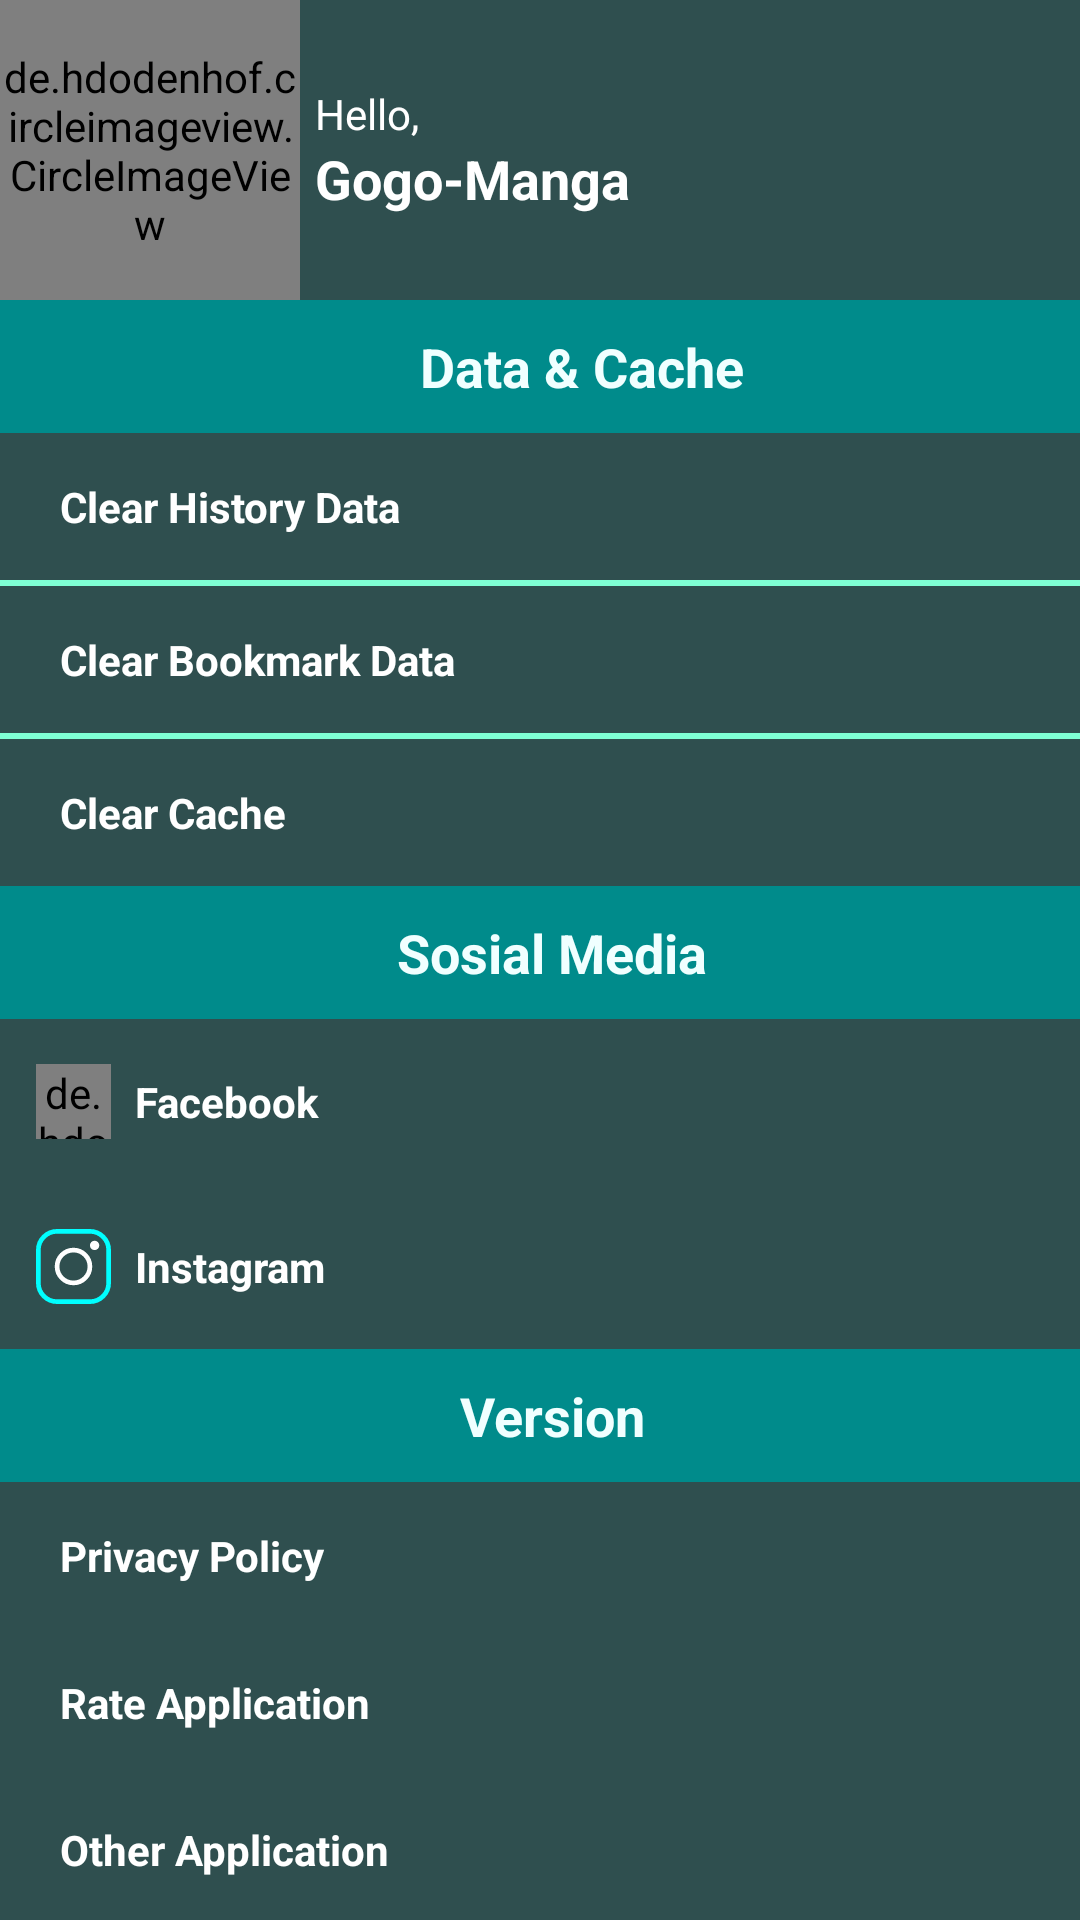

Layout XML and referenced resources for this Android screen:
<!-- AndroidManifest.xml: application theme AppTheme -->
<!-- res/layout/fragment_blank4.xml -->
<?xml version="1.0" encoding="utf-8"?>
<androidx.core.widget.NestedScrollView
    xmlns:android="http://schemas.android.com/apk/res/android"
    xmlns:tools="http://schemas.android.com/tools"
    android:layout_width="match_parent"
    android:layout_height="match_parent"
    android:background="@color/dark_slate_gray"
    tools:context=".Fragment.BlankFragment4"
    xmlns:app="http://schemas.android.com/apk/res-auto">

    <androidx.appcompat.widget.LinearLayoutCompat
        android:orientation="vertical"
        android:layout_width="match_parent"
        android:layout_height="wrap_content">

        <androidx.appcompat.widget.LinearLayoutCompat
            android:layout_width="match_parent"
            android:layout_height="wrap_content">
            <de.hdodenhof.circleimageview.CircleImageView
                android:scaleType="centerCrop"
                android:src="@drawable/logo"
                android:layout_width="100dp"
                android:layout_height="100dp"/>
            <androidx.appcompat.widget.LinearLayoutCompat
                android:layout_gravity="center_vertical"
                android:orientation="vertical"
                android:layout_marginLeft="5dp"
                android:layout_width="match_parent"
                android:layout_height="wrap_content">
                <TextView
                    android:textColor="@color/white"
                    android:text="Hello,"
                    android:layout_width="match_parent"
                    android:layout_height="wrap_content"/>
                <TextView
                    android:id="@+id/text_name"
                    android:textSize="18dp"
                    android:textStyle="bold"
                    android:layout_gravity="center_vertical"
                    android:textColor="@color/white"
                    android:text="@string/app_name"
                    android:layout_width="match_parent"
                    android:layout_height="wrap_content"/>
            </androidx.appcompat.widget.LinearLayoutCompat>
        </androidx.appcompat.widget.LinearLayoutCompat>

        <TextView
            android:textSize="18dp"
            android:textStyle="bold"
            android:paddingLeft="140dp"
            android:paddingBottom="10dp"
            android:paddingTop="10dp"
            android:background="@color/dark_cyan"
            android:textColor="@color/azure"
            android:text="Data &amp; Cache"
            android:layout_width="match_parent"
            android:layout_height="wrap_content"/>

        <TextView
            android:id="@+id/clear_history"
            android:paddingLeft="20dp"
            android:paddingBottom="15dp"
            android:paddingTop="15dp"
            android:textStyle="bold"
            android:layout_gravity="center_vertical"
            android:textColor="@color/white"
            android:text="Clear History Data"
            android:layout_width="match_parent"
            android:layout_height="wrap_content"/>

        <View
            android:background="@color/aquamarine"
            android:layout_width="match_parent"
            android:layout_height="2dp"/>


        <TextView
            android:id="@+id/clear_bookmark"
            android:paddingLeft="20dp"
            android:paddingBottom="15dp"
            android:paddingTop="15dp"
            android:textStyle="bold"
            android:layout_gravity="center_vertical"
            android:textColor="@color/white"
            android:text="Clear Bookmark Data"
            android:layout_width="match_parent"
            android:layout_height="wrap_content"/>

        <View
            android:background="@color/aquamarine"
            android:layout_width="match_parent"
            android:layout_height="2dp"/>

        <TextView
            android:id="@+id/clear_cache"
            android:paddingLeft="20dp"
            android:paddingBottom="15dp"
            android:paddingTop="15dp"
            android:textStyle="bold"
            android:layout_gravity="center_vertical"
            android:textColor="@color/white"
            android:text="Clear Cache"
            android:layout_width="match_parent"
            android:layout_height="wrap_content"/>

        <TextView
            android:textSize="18dp"
            android:textStyle="bold"
            android:paddingLeft="8dp"
            android:paddingBottom="10dp"
            android:paddingTop="10dp"
            android:background="@color/dark_cyan"
            android:textColor="@color/azure"
            android:text="Sosial Media"
            android:textAlignment="center"
            android:layout_width="match_parent"
            android:layout_height="wrap_content"/>

        <LinearLayout
            android:id="@+id/facebook"
            android:paddingLeft="12dp"
            android:paddingBottom="15dp"
            android:paddingTop="15dp"
            android:layout_width="match_parent"
            android:layout_height="wrap_content">

            <de.hdodenhof.circleimageview.CircleImageView
                app:civ_border_color="@color/aqua"
                app:civ_border_width="1dp"
                android:src="@drawable/ic_facebook"
                android:layout_width="25dp"
                android:layout_height="25dp"/>

            <TextView
                android:layout_gravity="center_vertical"
                android:layout_marginLeft="8dp"
                android:textStyle="bold"
                android:textColor="@color/white"
                android:text="Facebook"
                android:layout_width="match_parent"
                android:layout_height="wrap_content"/>

        </LinearLayout>


        <LinearLayout
            android:id="@+id/instagram"
            android:paddingLeft="12dp"
            android:paddingBottom="15dp"
            android:paddingTop="15dp"
            android:layout_width="match_parent"
            android:layout_height="wrap_content">

            <ImageView
                app:civ_border_color="@color/black"
                app:civ_border_width="1dp"
                android:src="@drawable/instagram"
                android:layout_width="25dp"
                android:layout_height="25dp"/>
            <TextView
                android:layout_gravity="center_vertical"
                android:layout_marginLeft="8dp"
                android:textStyle="bold"
                android:textColor="@color/white"
                android:text="Instagram"
                android:layout_width="match_parent"
                android:layout_height="wrap_content"/>
        </LinearLayout>
        <TextView
            android:id="@+id/version_app"
            android:textSize="18dp"
            android:textStyle="bold"
            android:paddingLeft="8dp"
            android:paddingBottom="10dp"
            android:paddingTop="10dp"
            android:background="@color/dark_cyan"
            android:textColor="@color/azure"
            android:text="Version"
            android:textAlignment="center"
            android:layout_width="match_parent"
            android:layout_height="wrap_content"/>



        <TextView
            android:id="@+id/privacy_policy"
            android:paddingLeft="20dp"
            android:paddingBottom="15dp"
            android:paddingTop="15dp"
            android:textStyle="bold"
            android:layout_gravity="center_vertical"
            android:textColor="@color/white"
            android:text="Privacy Policy"
            android:layout_width="match_parent"
            android:layout_height="wrap_content"/>

        <TextView
            android:id="@+id/rate_app"
            android:paddingLeft="20dp"
            android:paddingBottom="15dp"
            android:paddingTop="15dp"
            android:textStyle="bold"
            android:layout_gravity="center_vertical"
            android:textColor="@color/white"
            android:text="Rate Application"
            android:layout_width="match_parent"
            android:layout_height="wrap_content"/>

        <TextView
            android:id="@+id/other_app"
            android:paddingLeft="20dp"
            android:paddingBottom="15dp"
            android:paddingTop="15dp"
            android:textStyle="bold"
            android:layout_gravity="center_vertical"
            android:textColor="@color/white"
            android:text="Other Application"
            android:layout_width="match_parent"
            android:layout_height="wrap_content"/>

        <RelativeLayout
            android:id="@+id/sign_out"
            android:layout_width="match_parent"
            android:layout_height="wrap_content">
            <TextView
                android:paddingLeft="20dp"
                android:paddingBottom="15dp"
                android:paddingTop="15dp"
                android:textStyle="bold"
                android:layout_gravity="center_vertical"
                android:textColor="@color/crimson"
                android:text="Sign Out"
                android:layout_width="match_parent"
                android:layout_height="wrap_content"/>

            <ImageView
                android:layout_marginRight="15dp"
                android:layout_centerVertical="true"
                android:layout_alignParentRight="true"
                android:src="@drawable/baseline_logout_24"
                android:layout_width="25dp"
                android:layout_height="25dp"/>

        </RelativeLayout>
    </androidx.appcompat.widget.LinearLayoutCompat>
</androidx.core.widget.NestedScrollView>
<!-- resources referenced by this layout -->
<resources>
  <color name="aqua">#00FFFF</color>
  <color name="aquamarine">#7FFFD4</color>
  <color name="azure">#F0FFFF</color>
  <color name="black">#000000</color>
  
  
  
          tools:override="true"&gt;#fff
  <color name="crimson">#DC143C</color>
  <color name="dark_cyan">#008B8B</color>
  <color name="dark_slate_gray">#2F4F4F</color>
  <color name="white">#FFFFFF</color>
  <!-- drawable baseline_logout_24 (drawable) -->
  <vector android:autoMirrored="true" android:height="24dp"
      android:tint="#EA0F0F" android:viewportHeight="24"
      android:viewportWidth="24" android:width="24dp" xmlns:android="http://schemas.android.com/apk/res/android">
      <path android:fillColor="@color/blanched_almond" android:pathData="M17,7l-1.41,1.41L18.17,11H8v2h10.17l-2.58,2.58L17,17l5,-5zM4,5h8V3H4c-1.1,0 -2,0.9 -2,2v14c0,1.1 0.9,2 2,2h8v-2H4V5z"/>
  </vector>
  <!-- drawable ic_facebook (drawable) -->
  <vector xmlns:android="http://schemas.android.com/apk/res/android"
      android:width="20dp"
      android:height="20dp"
      android:viewportWidth="511"
      android:viewportHeight="511.99997">
    <path
        android:fillColor="@color/white"
        android:pathData="m290,511h-81.992c-13.695,0 -24.836,-11.141 -24.836,-24.836v-184.938h-47.836c-13.695,0 -24.836,-11.145 -24.836,-24.836v-79.246c0,-13.695 11.141,-24.836 24.836,-24.836h47.836v-39.684c0,-39.348 12.355,-72.824 35.727,-96.805 23.477,-24.09 56.285,-36.82 94.879,-36.82l62.531,0.102c13.672,0.023 24.793,11.164 24.793,24.836v73.578c0,13.695 -11.137,24.836 -24.828,24.836l-42.102,0.016c-12.84,0 -16.109,2.574 -16.809,3.363 -1.152,1.309 -2.523,5.008 -2.523,15.223v31.352h58.27c4.387,0 8.637,1.082 12.289,3.121 7.879,4.402 12.777,12.727 12.777,21.723l-0.031,79.246c0,13.688 -11.141,24.828 -24.836,24.828h-58.469v184.941c0,13.695 -11.145,24.836 -24.84,24.836zM213.188,480.984h71.633v-193.195c0,-9.145 7.441,-16.582 16.582,-16.582h66.727l0.027,-68.883h-66.758c-9.141,0 -16.578,-7.438 -16.578,-16.582v-44.789c0,-11.727 1.191,-25.063 10.043,-35.086 10.695,-12.117 27.551,-13.516 39.301,-13.516l36.922,-0.016v-63.227l-57.332,-0.094c-62.023,0 -100.566,39.703 -100.566,103.609v53.117c0,9.141 -7.438,16.582 -16.578,16.582h-56.094v68.883h56.094c9.141,0 16.578,7.438 16.578,16.582zM376.25,29.117h0.004zM376.25,29.117"/>
  </vector>
  <!-- drawable instagram (drawable) -->
  <vector xmlns:android="http://schemas.android.com/apk/res/android"
      android:width="16dp"
      android:height="16dp"
      android:viewportWidth="16"
      android:viewportHeight="16">
    <path
        android:strokeWidth="1"
        android:pathData="M11.5,15.5h-7a4,4 0,0 1,-4 -4v-7a4,4 0,0 1,4 -4h7a4,4 0,0 1,4 4v7a4,4 0,0 1,-4 4z"
        android:fillColor="#00000000"
        android:strokeColor="@color/aqua"/>
    <path
        android:strokeWidth="1"
        android:pathData="M8,8m-3.5,0a3.5,3.5 0,1 1,7 0a3.5,3.5 0,1 1,-7 0"
        android:fillColor="#00000000"
        android:strokeColor="@color/white"/>
    <path
        android:strokeWidth="1"
        android:pathData="M12.5,3.5m-0.5,0a0.5,0.5 0,1 1,1 0a0.5,0.5 0,1 1,-1 0"
        android:fillColor="#00000000"
        android:strokeColor="@color/white"/>
  </vector>
  <!-- drawable logo: jpg bitmap (drawable, 40705 bytes) -->
  <string name="app_name">Gogo-Manga</string>
  <style name="AppTheme" parent="Theme.MaterialComponents.DayNight.NoActionBar">
          
          <item name="colorPrimary">@color/colorPrimary</item>
          <item name="colorPrimaryDark">@color/colorPrimaryDark</item>
          <item name="colorAccent">@color/colorAccent</item>
      </style>
  <color name="blanched_almond">#FFEBCD</color>
  <color name="colorPrimary">#1e1f21</color>
  <color name="colorPrimaryDark">#1e1f21</color>
  <color name="colorAccent">#03DAC5</color>
</resources>
